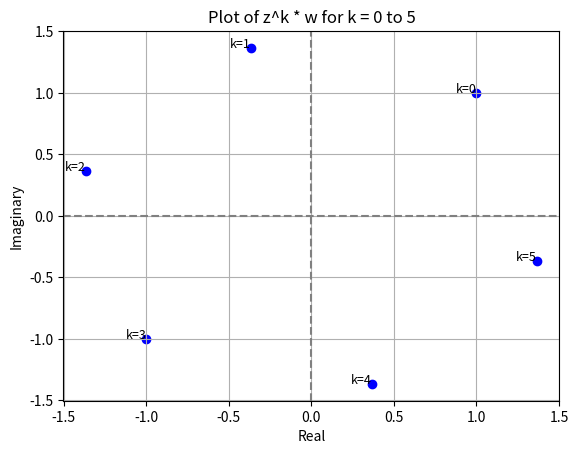

The script that saved this image:
import cmath
import matplotlib.pyplot as plt
import numpy as np

real_parts = []
imag_parts = []

for k in range(0, 6):
    point = cmath.sqrt(2) * cmath.exp(1j * (np.pi/3 * k + np.pi/4))
    real_parts.append(point.real)
    imag_parts.append(point.imag)
    plt.text(point.real, point.imag, f'k={k}', fontsize=9, ha='right')

plt.scatter(real_parts, imag_parts, color='blue')
plt.axhline(0, color='grey', linestyle='--')
plt.axvline(0, color='grey', linestyle='--')
plt.xlabel('Real')
plt.ylabel('Imaginary')
plt.title('Plot of z^k * w for k = 0 to 5')
plt.grid(True)
plt.show()
